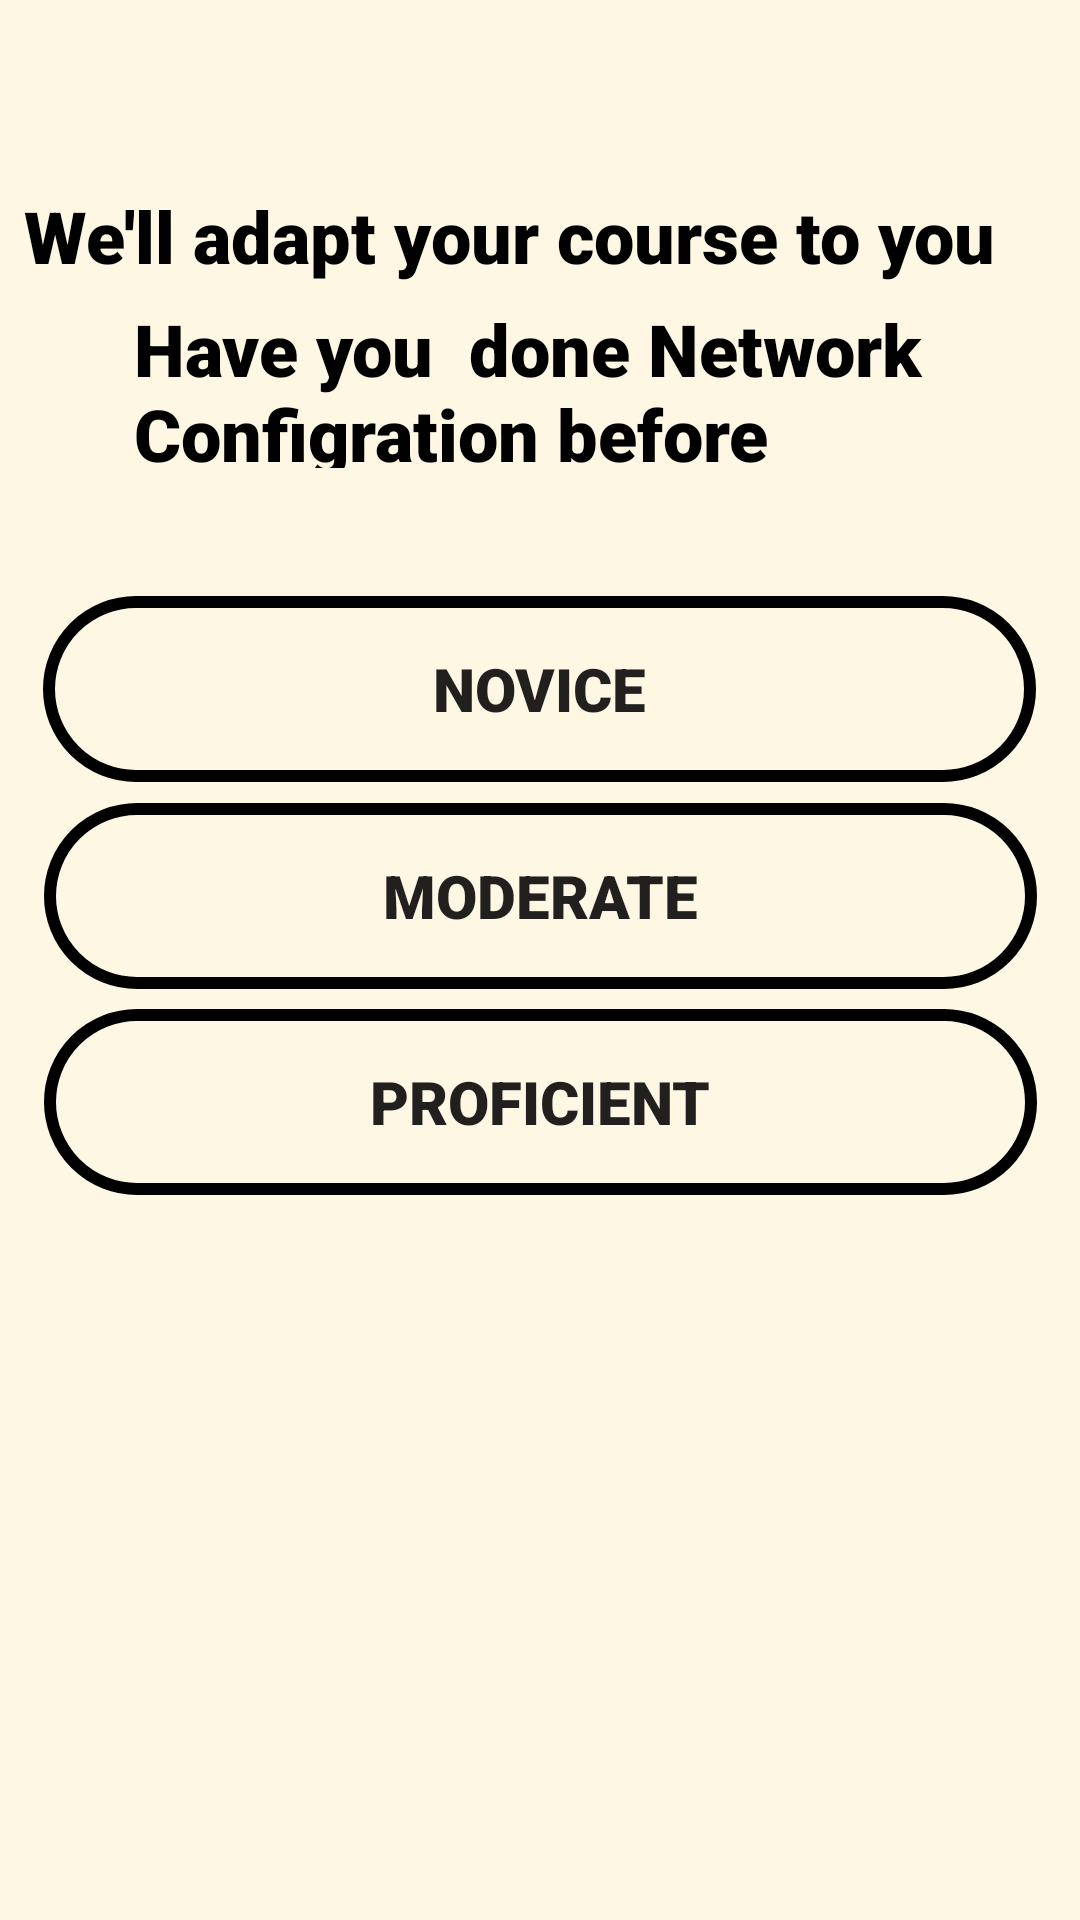

The Android layout XML behind this screen, and the referenced resources:
<!-- AndroidManifest.xml: application theme Theme.T_L -->
<!-- res/layout/nc_exp.xml -->
<?xml version="1.0" encoding="utf-8"?>
<androidx.constraintlayout.widget.ConstraintLayout xmlns:android="http://schemas.android.com/apk/res/android"
    xmlns:app="http://schemas.android.com/apk/res-auto"
    xmlns:tools="http://schemas.android.com/tools"
    android:layout_width="match_parent"
    android:background="#FDF7E4"

    android:layout_height="match_parent"
    tools:context=".nc_exp">
    <Button
        android:id="@+id/button12"
        android:layout_width="331dp"
        android:layout_height="62dp"
        android:background="@drawable/btn_sty2"
        android:fontFamily="sans-serif-black"
        android:freezesText="false"
        android:text="Proficient"
        android:textSize="20sp"
        android:textStyle="bold"
        app:layout_constraintBottom_toBottomOf="parent"
        app:layout_constraintEnd_toEndOf="parent"
        app:layout_constraintStart_toStartOf="parent"
        app:layout_constraintTop_toTopOf="parent"
        app:layout_constraintVertical_bias="0.582"
        tools:ignore="MissingConstraints" />

    <Button
        android:id="@+id/button11"
        android:layout_width="331dp"
        android:layout_height="62dp"
        android:background="@drawable/btn_sty2"
        android:fontFamily="sans-serif-black"
        android:freezesText="false"
        android:text="moderate"
        android:textSize="20sp"
        android:textStyle="bold"
        app:layout_constraintBottom_toBottomOf="parent"
        app:layout_constraintEnd_toEndOf="parent"
        app:layout_constraintStart_toStartOf="parent"
        app:layout_constraintTop_toTopOf="parent"
        app:layout_constraintVertical_bias="0.463"
        tools:ignore="MissingConstraints" />

    <TextView
        android:id="@+id/textView10"
        android:layout_width="270dp"
        android:layout_height="56dp"
        android:fontFamily="sans-serif-black"
        android:text="Have you  done Network Configration before"
        android:textColor="#000000"
        android:textSize="24sp"
        app:layout_constraintBottom_toBottomOf="parent"
        app:layout_constraintEnd_toEndOf="parent"
        app:layout_constraintHorizontal_bias="0.496"
        app:layout_constraintStart_toStartOf="parent"
        app:layout_constraintTop_toTopOf="parent"
        app:layout_constraintVertical_bias="0.171" />

    <TextView
        android:id="@+id/textView9"
        android:layout_width="344dp"
        android:layout_height="34dp"
        android:fontFamily="sans-serif-black"
        android:text="We'll adapt your course to you"
        android:textColor="#000000"
        android:textSize="24sp"
        app:layout_constraintBottom_toBottomOf="parent"
        app:layout_constraintEnd_toEndOf="parent"
        app:layout_constraintHorizontal_bias="0.492"
        app:layout_constraintStart_toStartOf="parent"
        app:layout_constraintTop_toTopOf="parent"
        app:layout_constraintVertical_bias="0.103" />

    <Button
        android:id="@+id/button10"
        android:layout_width="331dp"
        android:layout_height="62dp"
        android:background="@drawable/btn_sty2"
        android:fontFamily="sans-serif-black"
        android:freezesText="false"
        android:text="Novice"
        android:textSize="20sp"
        android:textStyle="bold"
        app:layout_constraintBottom_toBottomOf="parent"
        app:layout_constraintEnd_toEndOf="parent"
        app:layout_constraintHorizontal_bias="0.498"
        app:layout_constraintStart_toStartOf="parent"
        app:layout_constraintTop_toTopOf="parent"
        app:layout_constraintVertical_bias="0.344"
        tools:ignore="MissingConstraints" />

</androidx.constraintlayout.widget.ConstraintLayout>
<!-- resources referenced by this layout -->
<resources>
  <!-- drawable btn_sty2 (drawable) -->
  <?xml version="1.0" encoding="utf-8"?>
  <shape xmlns:android="http://schemas.android.com/apk/res/android">
  <stroke android:color="#000" android:width="4dp"/>
      <corners android:radius="45dp"/>
  
      <stroke>
  
  
      </stroke>
  </shape>
  <style name="Theme.T_L" parent="Theme.AppCompat.Light.NoActionBar">
          
          <item name="colorPrimary">@color/purple_500</item>
          <item name="colorPrimaryVariant">@color/purple_700</item>
          <item name="colorOnPrimary">@color/white</item>
          
          <item name="colorSecondary">@color/teal_200</item>
          <item name="colorSecondaryVariant">@color/teal_700</item>
          <item name="colorOnSecondary">@color/black</item>
          
          <item name="android:statusBarColor">?attr/colorPrimaryVariant</item>
          
      </style>
  <!-- not gathered from this repository: default colours our renderer supplied (Android Studio template values) -->
  <color name="purple_500">#FF6200EE</color>
  <color name="purple_700">#FF3700B3</color>
  <color name="teal_200">#FF03DAC5</color>
  <color name="teal_700">#FF018786</color>
  <color name="black">#FF000000</color>
  <color name="white">#FFFFFFFF</color>
</resources>
